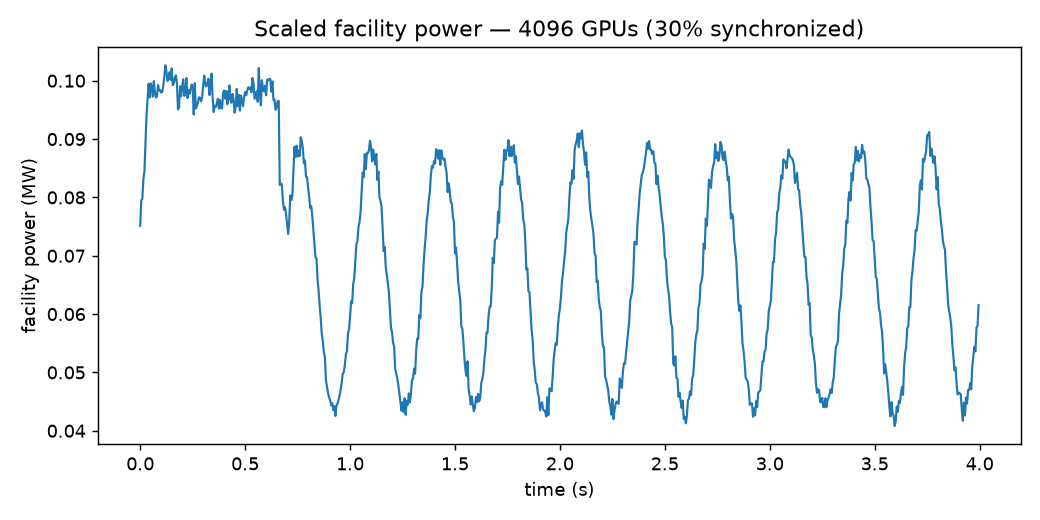

Values plotted in this chart, from the file beside it:
time_s, facility_power_w, facility_power_mw
0.0, 75140, 0.07514
0.005, 79547, 0.07955
0.01, 79687, 0.07969
0.015, 83078, 0.08308
0.02, 84395, 0.08439
0.025, 89117, 0.08912
0.03, 94053, 0.09405
0.035, 96819, 0.09682
0.04, 99468, 0.09947
0.045, 97144, 0.09714
0.05, 99531, 0.09953
0.055, 99024, 0.09902
0.06, 97274, 0.09727
0.065, 99931, 0.09993
0.07, 97950, 0.09795
0.075, 97113, 0.09711
0.08, 97375, 0.09738
0.085, 99258, 0.09926
0.09, 98332, 0.09833
0.095, 98405, 0.0984
0.1, 97975, 0.09797
0.105, 98079, 0.09808
0.11, 99176, 0.09918
0.115, 100755, 0.1008
0.12, 102648, 0.1026
0.125, 101591, 0.1016
0.13, 99949, 0.09995
0.135, 100289, 0.1003
0.14, 101445, 0.1014
0.145, 100152, 0.1002
0.15, 102113, 0.1021
0.155, 99229, 0.09923
0.16, 99567, 0.09957
0.165, 100529, 0.1005
0.17, 100930, 0.1009
0.175, 99542, 0.09954
0.18, 95055, 0.09505
0.185, 95465, 0.09546
0.19, 99059, 0.09906
0.195, 97363, 0.09736
0.2, 99066, 0.09907
0.205, 100251, 0.1003
0.21, 97398, 0.0974
0.215, 97871, 0.09787
0.22, 100452, 0.1005
0.225, 97027, 0.09703
0.23, 98430, 0.09843
0.235, 97750, 0.09775
0.24, 98450, 0.09845
0.245, 99350, 0.09935
0.25, 98875, 0.09888
0.255, 94210, 0.09421
0.26, 99564, 0.09956
0.265, 95221, 0.09522
0.27, 95639, 0.09564
0.275, 96242, 0.09624
0.28, 97149, 0.09715
0.285, 97111, 0.09711
0.29, 96455, 0.09646
0.295, 97196, 0.0972
... 740 more rows
